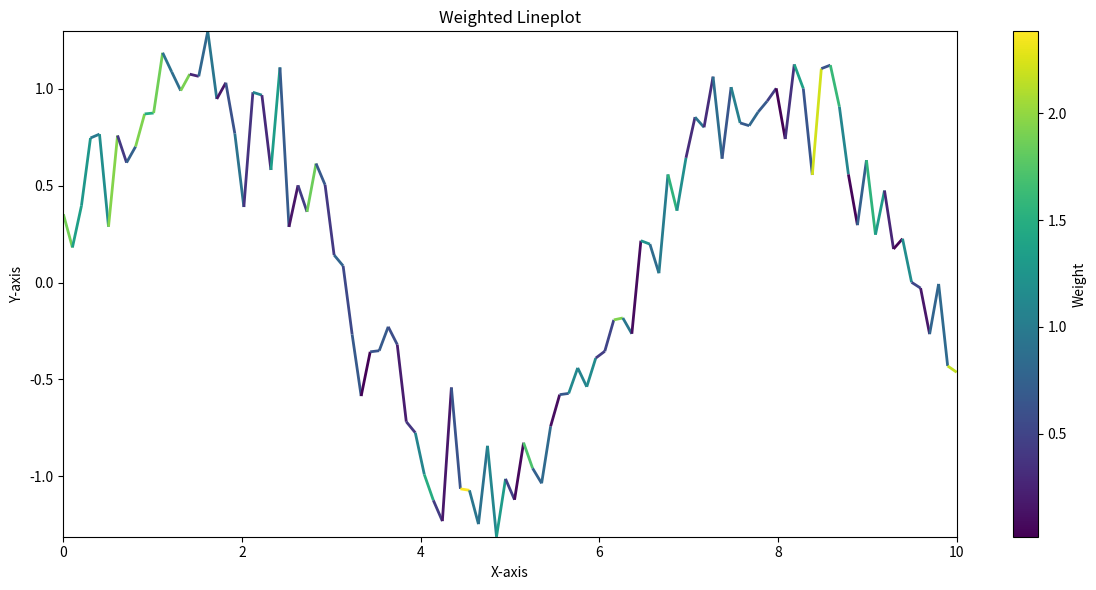

Write Python code to recreate this figure.
from matplotlib.collections import LineCollection
from matplotlib.colors import Normalize
import matplotlib.pyplot as plt
import pandas as pd
import numpy as np


np.random.seed(0)
n = 100
x = np.linspace(0, 10, n)
y = np.sin(x) + np.random.normal(0, 0.2, n)
weights = np.abs(np.random.normal(0, 1, n))

# Create a DataFrame and sort by x
df = pd.DataFrame({'x': x, 'y': y, 'weight': weights})
df = df.sort_values('x')

# Create a line collection
points = np.array([df['x'], df['y']]).T.reshape(-1, 1, 2)
segments = np.concatenate([points[:-1], points[1:]], axis=1)

# Create the figure and axis
fig, ax = plt.subplots(figsize=(12, 6))

# Create a continuous norm to map from data points to colors
norm = Normalize(df['weight'].min(), df['weight'].max())
lc = LineCollection(segments, cmap='viridis', norm=norm)

# Set the values used for colormapping
lc.set_array(df['weight'])
lc.set_linewidth(2)

# Add the collection to the axis
line = ax.add_collection(lc)

# Set the axis limits
ax.set_xlim(df['x'].min(), df['x'].max())
ax.set_ylim(df['y'].min(), df['y'].max())

# Add a colorbar
cbar = fig.colorbar(line, ax=ax)
cbar.set_label('Weight')

# Customize the plot
ax.set_title('Weighted Lineplot')
ax.set_xlabel('X-axis')
ax.set_ylabel('Y-axis')

plt.tight_layout()
plt.show()